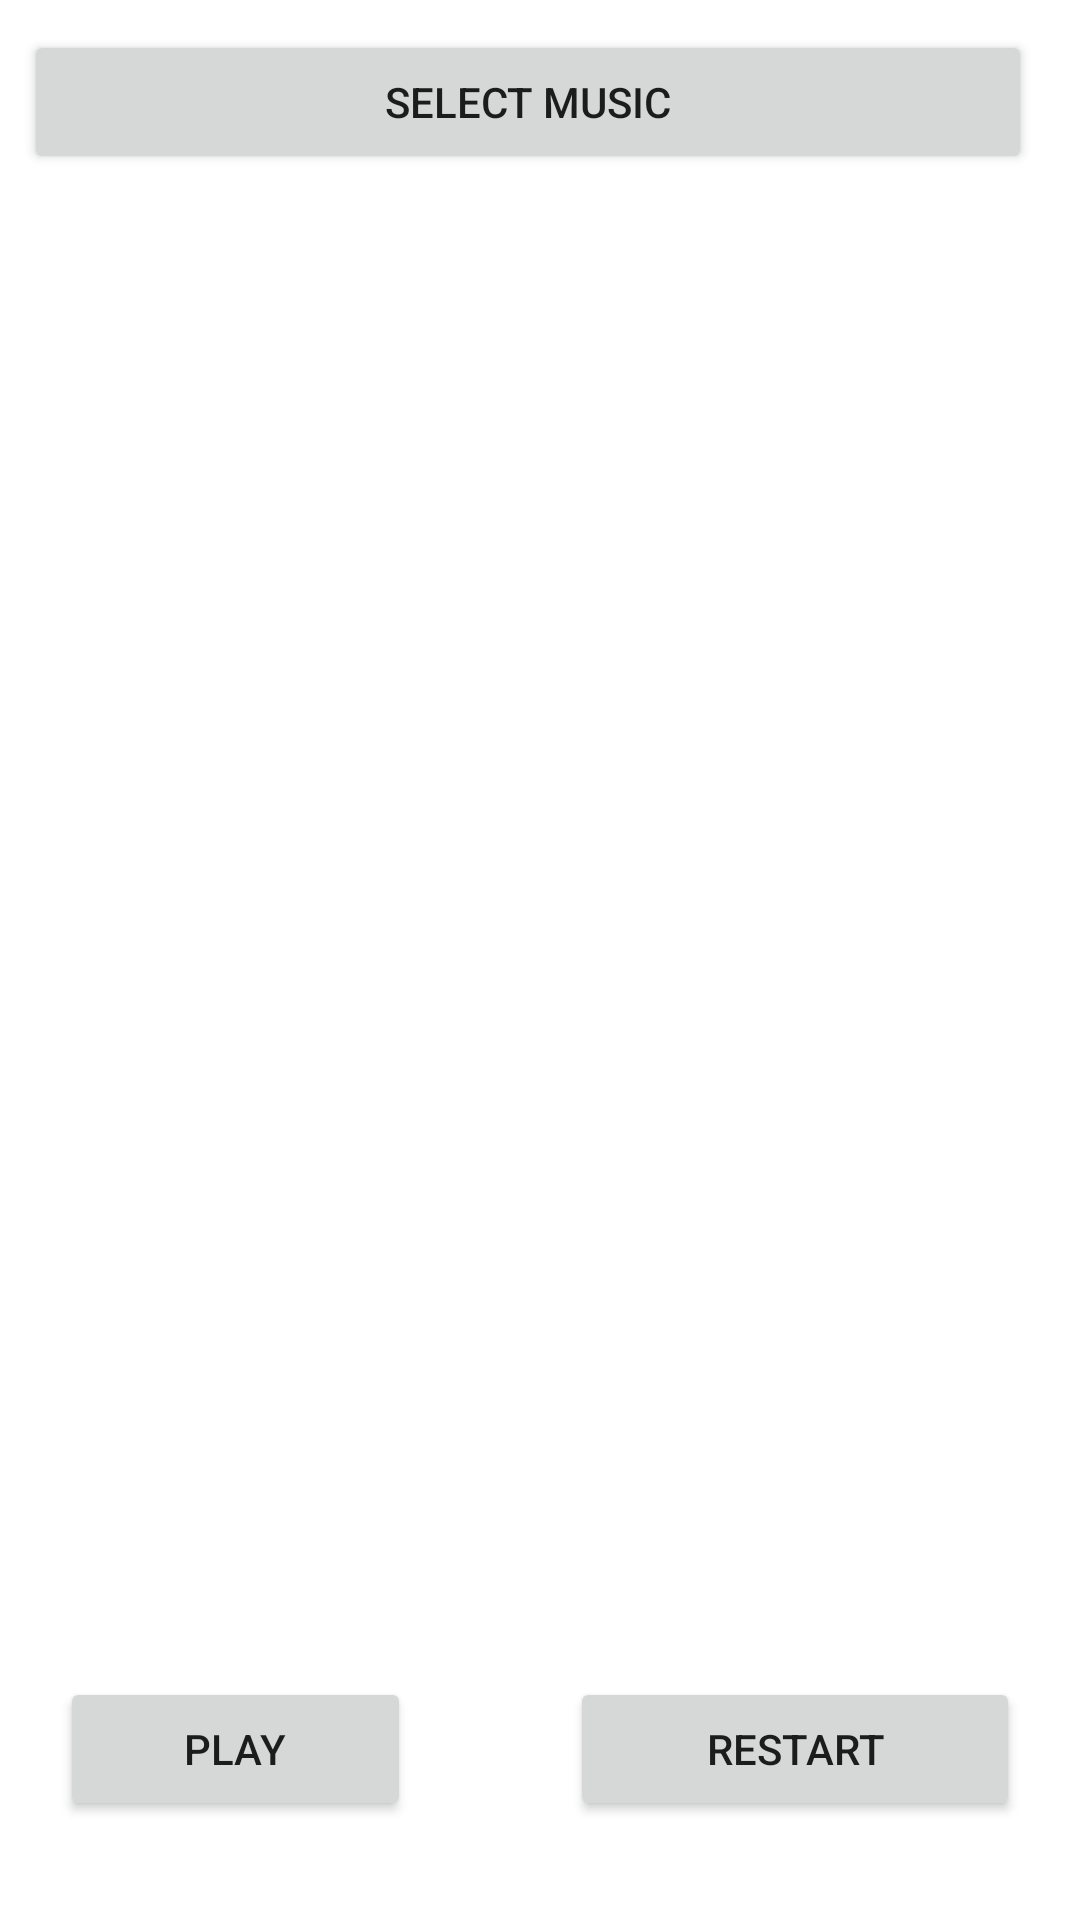

This screen was rendered from an Android layout file. Write that file and the resources it references.
<!-- AndroidManifest.xml: application theme Theme.MobileSystems -->
<!-- res/layout/activity_mp3_player.xml -->
<?xml version="1.0" encoding="utf-8"?>
<RelativeLayout xmlns:android="http://schemas.android.com/apk/res/android"
    android:layout_width="match_parent"
    android:layout_height="match_parent">

    <Button
        android:id="@+id/button_select_music"
        android:layout_width="387dp"
        android:layout_height="wrap_content"
        android:layout_alignParentStart="true"
        android:layout_alignParentTop="true"
        android:layout_alignParentEnd="true"
        android:layout_marginStart="8dp"
        android:layout_marginTop="10dp"
        android:layout_marginEnd="16dp"
        android:text="Select Music" />

    <ImageView
        android:id="@+id/imageView_album_art"
        android:layout_width="match_parent"
        android:layout_height="379dp"
        android:layout_below="@+id/button_select_music"
        android:layout_marginTop="72dp" />


    <Button
        android:id="@+id/button_play_music"
        android:layout_width="150dp"
        android:layout_height="wrap_content"
        android:layout_alignParentStart="true"
        android:layout_alignParentBottom="true"
        android:layout_marginStart="20dp"
        android:layout_marginEnd="53dp"
        android:layout_marginBottom="33dp"
        android:layout_toStartOf="@+id/button_restart_music"
        android:text="Play" />

    <Button
        android:id="@+id/button_restart_music"
        android:layout_width="150dp"
        android:layout_height="wrap_content"
        android:layout_alignParentEnd="true"
        android:layout_alignParentBottom="true"
        android:layout_marginEnd="20dp"
        android:layout_marginBottom="33dp"
        android:text="Restart" />

</RelativeLayout>
<!-- resources referenced by this layout -->
<resources>
  <style name="Theme.MobileSystems" parent="Theme.MaterialComponents.DayNight.DarkActionBar">
          
          <item name="colorPrimary">@color/purple_500</item>
          <item name="colorPrimaryVariant">@color/purple_700</item>
          <item name="colorOnPrimary">@color/white</item>
          
          <item name="colorSecondary">@color/teal_200</item>
          <item name="colorSecondaryVariant">@color/teal_700</item>
          <item name="colorOnSecondary">@color/black</item>
          
          <item name="android:statusBarColor">?attr/colorPrimaryVariant</item>
          
      </style>
  <color name="purple_500">#FF6200EE</color>
  <color name="purple_700">#FF3700B3</color>
  <color name="white">#FFFFFFFF</color>
  <color name="teal_200">#FF03DAC5</color>
  <color name="teal_700">#FF018786</color>
  <color name="black">#FF000000</color>
</resources>
